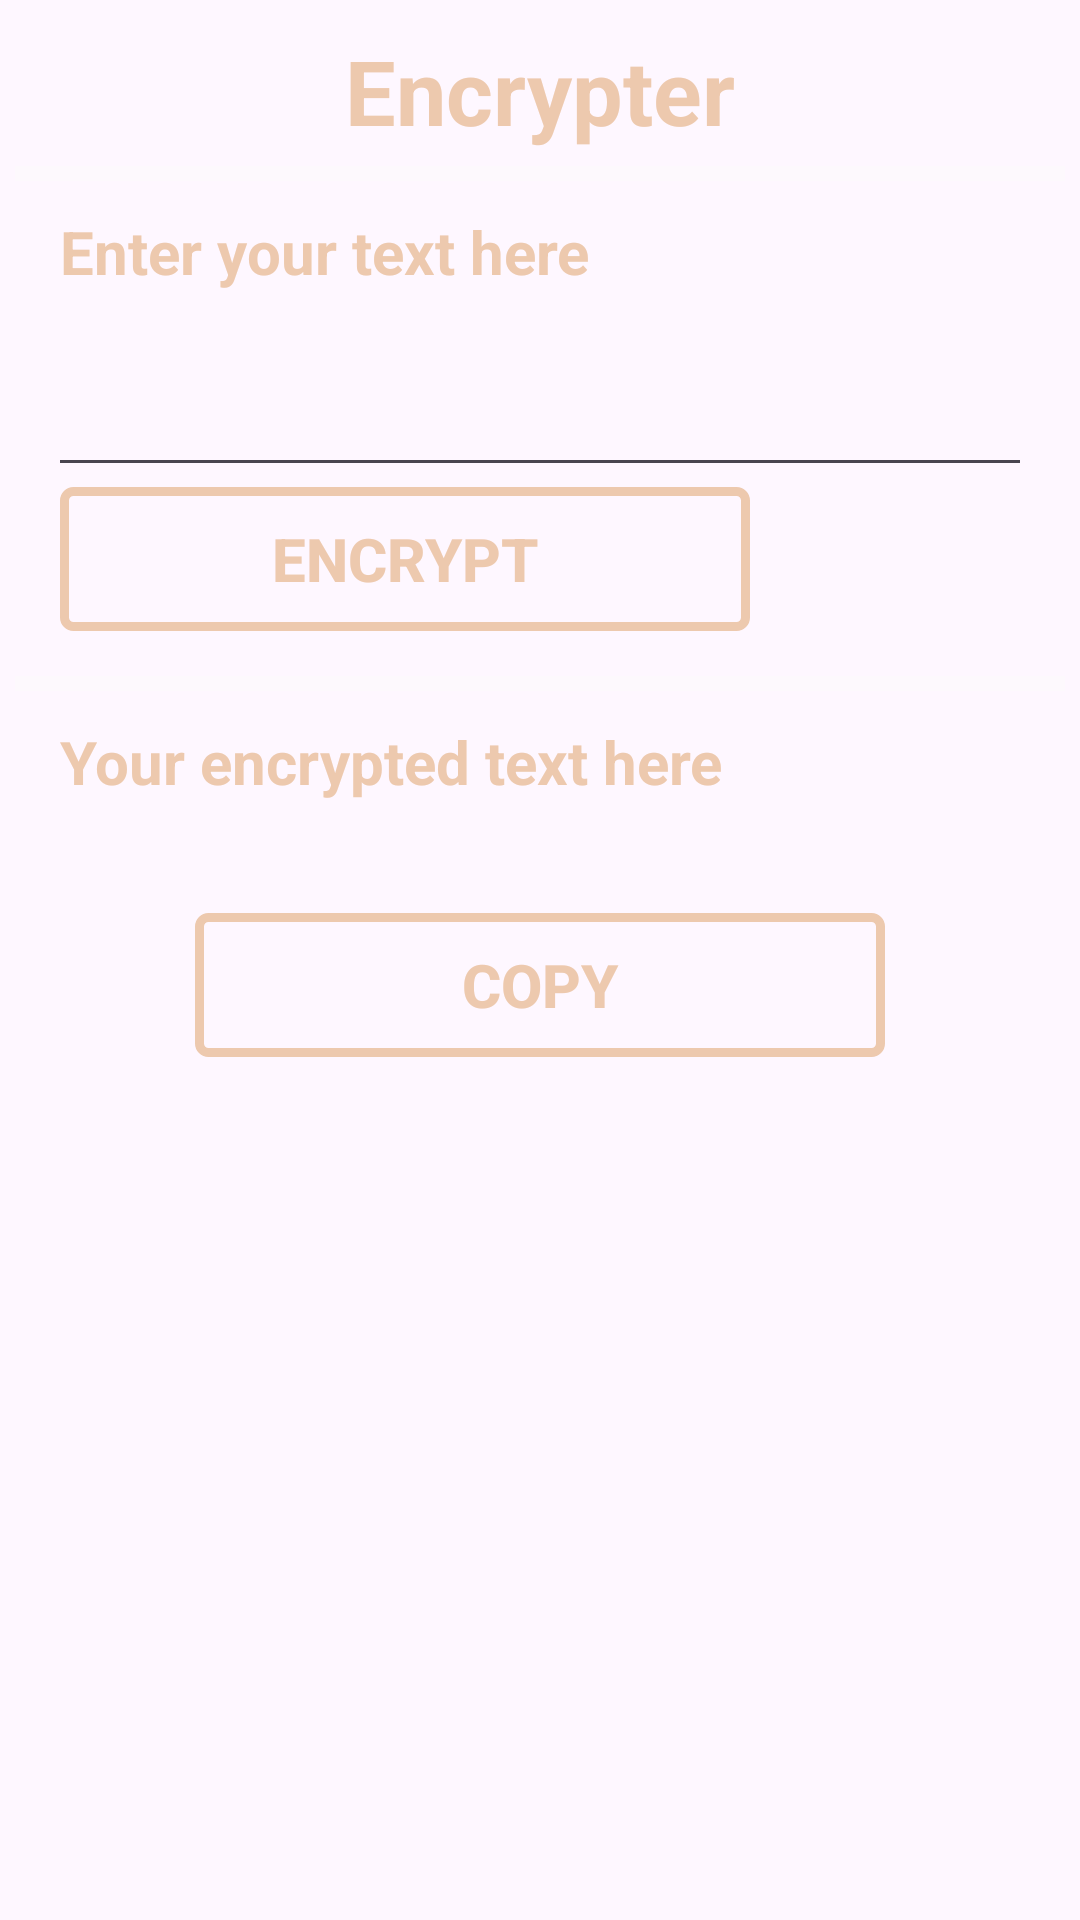

Write the Android layout XML for this screen, with the resource values it uses.
<!-- AndroidManifest.xml: application theme Theme.OOPSPROJECT -->
<!-- res/layout/activity_encoder.xml -->
<?xml version="1.0" encoding="utf-8"?>
<ScrollView xmlns:android="http://schemas.android.com/apk/res/android"
    xmlns:app="http://schemas.android.com/apk/res-auto"
    xmlns:tools="http://schemas.android.com/tools"
    android:layout_width="match_parent"
    android:layout_height="match_parent"
    android:background="@drawable/background5"
    android:orientation="vertical"
    tools:context=".Encoder">

    <LinearLayout
        android:layout_width="match_parent"
        android:layout_height="wrap_content"
        android:orientation="vertical"
        android:layout_margin="5dp">

        <LinearLayout
            android:layout_width="match_parent"
            android:layout_height="wrap_content"
            android:orientation="vertical"
            android:layout_marginTop="5dp">

            <TextView
                android:layout_width="wrap_content"
                android:layout_height="wrap_content"
                android:layout_gravity="center"
                android:text="Encrypter"
                android:textSize="30sp"
                android:textColor="#EDC9AE"
                android:textStyle="bold"/>
        </LinearLayout>
        <LinearLayout
            android:layout_width="match_parent"
            android:layout_height="wrap_content"
            android:orientation="vertical"
            android:layout_gravity="center"
            android:layout_marginTop="5dp">

            <View
                android:id="@+id/divider1"
                android:layout_width="wrap_content"
                android:layout_height="5dp"
                android:background="#66FAFAFA"/>
        </LinearLayout>
        <LinearLayout
            android:layout_width="match_parent"
            android:layout_height="wrap_content"
            android:orientation="vertical"
            android:layout_marginTop="5dp"
            android:layout_marginLeft="15dp"
            android:layout_marginRight="15dp">

            <TextView
                android:layout_width="wrap_content"
                android:layout_height="wrap_content"
                android:textStyle="bold"
                android:text="Enter your text here"
                android:textColor="#EDC9AE"
                android:textSize="20sp"
                android:layout_marginTop="5dp"
                android:layout_gravity="left"/>
            <EditText
                android:id="@+id/etenc"
                android:layout_width="360dp"
                android:layout_height="60dp"
                android:layout_gravity="center"
                android:textSize="20sp"
                android:textColor="#FAFAFA"
                android:layout_marginTop="5dp"/>
            <Button
                android:id="@+id/btnenc"
                android:layout_width="230dp"
                android:layout_height="wrap_content"
                android:text="Encrypt"
                android:background="@drawable/buttonoutline"
                android:textSize="20sp"
                android:textStyle="bold"
                android:onClick="enc"
                android:textColor="#EDC9AE"/>

        </LinearLayout>
        <LinearLayout
            android:layout_width="match_parent"
            android:layout_height="wrap_content"
            android:orientation="vertical"
            android:layout_gravity="center"
            android:layout_marginTop="15dp">
            <View
                android:id="@+id/divider2"
                android:layout_width="wrap_content"
                android:layout_height="5dp"
                android:background="#66FAFAFA" />
        </LinearLayout>

        <LinearLayout
            android:layout_width="wrap_content"
            android:layout_height="wrap_content"
            android:orientation="vertical"
            android:layout_marginTop="5dp"
            android:layout_marginLeft="15dp"
            android:layout_marginRight="15dp">
            <TextView
                android:layout_width="wrap_content"
                android:layout_height="wrap_content"
                android:text="Your encrypted text here"
                android:textColor="#EDC9AE"
                android:textStyle="bold"
                android:textSize="20sp"
                android:layout_marginTop="5dp"
                android:layout_gravity="left"/>
            <TextView
                android:id="@+id/enctv"
                android:layout_width="wrap_content"
                android:layout_height="wrap_content"
                android:textSize="20sp"
                android:layout_gravity="left"
                android:textColor="@color/white"
                android:layout_marginTop="5dp"/>
        </LinearLayout>
        <LinearLayout
            android:layout_width="match_parent"
            android:layout_height="wrap_content"
            android:orientation="vertical"
            android:layout_margin="5dp"
            android:layout_marginLeft="15dp"
            android:layout_marginRight="15dp">
            <Button
                android:id="@+id/btndcp2"
                android:layout_width="230dp"
                android:layout_height="wrap_content"
                android:layout_gravity="center"
                android:text="Copy"
                android:background="@drawable/buttonoutline"
                android:textStyle="bold"
                android:textSize="20sp"
                android:textColor="#EDC9AE"
                android:onClick="cp2"/>

        </LinearLayout>
    </LinearLayout>

</ScrollView>
<!-- resources referenced by this layout -->
<resources>
  <!-- drawable buttonoutline (drawable) -->
  <?xml version="1.0" encoding="utf-8"?>
  <shape xmlns:android="http://schemas.android.com/apk/res/android"
      android:shape="rectangle">
  
  <stroke
      android:width="3dp"
      android:color="#EDC9AE"/>
      <corners
          android:radius="3dp"/>
  
  </shape>
  <style name="Theme.OOPSPROJECT" parent="Base.Theme.OOPSPROJECT" />
  <style name="Base.Theme.OOPSPROJECT" parent="Theme.Material3.DayNight.NoActionBar">
          
          
      </style>
  <!-- not gathered from this repository: default colours our renderer supplied (Android Studio template values) -->
  <color name="white">#FFFFFFFF</color>
</resources>
